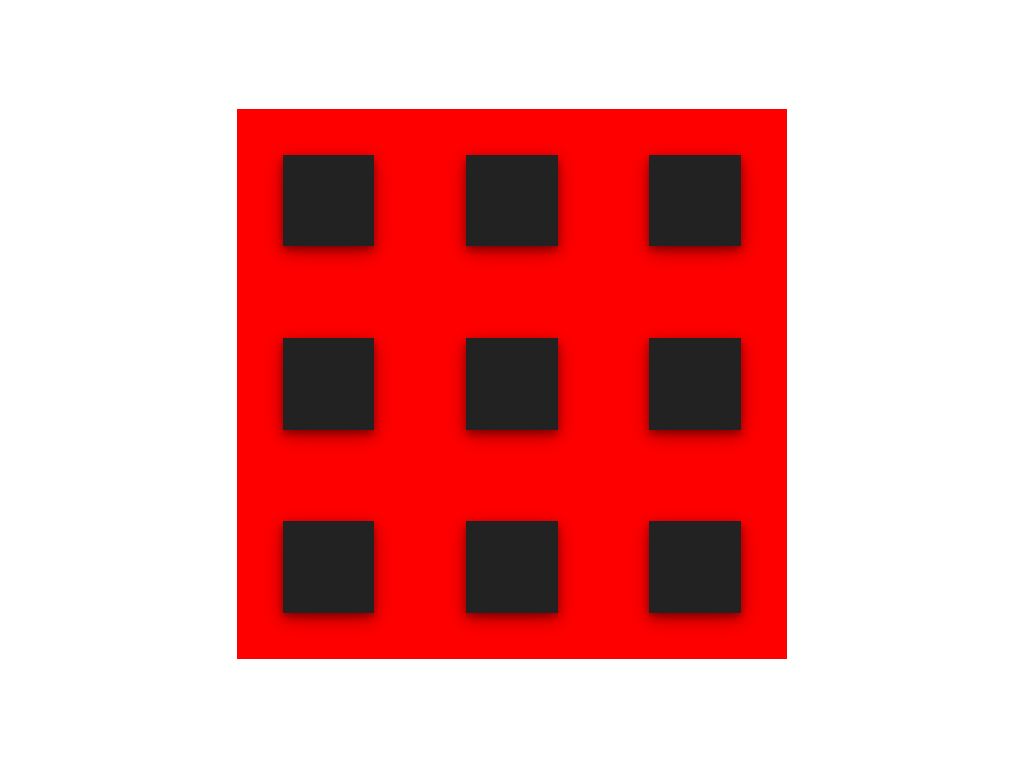

Write a web page that renders exactly this picture using CSS.

<!Doctype html>
<html>
  <head>
    <title>Look into the abyss</title>
    <meta property="og:title" content="Look into the abyss" />
    <meta property="og:type" content="website" />
    <meta property="og:image" content="https://raw.githubusercontent.com/joelsleeba/CartSS/main/src/avatar.jpeg" />
    <meta property="og:image:width" content="340" />
    <meta property="og:image:height" content="340" />
    <meta property="og:image:type" content="image/jpeg" />
    <meta property="og:description" content="Webpage designed in CSS and HTML" />
    <meta property="og:url" content="https://joelsleeba.github.io/CartSS/pages/abyss.html" />
    <style>
      body{
        background-color:#fff;
        margin:0px
      }
      
      div{
        margin:0px;
        width:100%;
        height:100%;
        display:grid;
        place-items:center;
      }
      
      .container{
        height:280px;
        width:280px;
        display: grid;
        grid-template-columns: 1fr 1fr 1fr;
        grid-template-rows: 1fr 1fr 1fr;
        position:absolute;
        top:50%;
        left:50%;
        transform: translate(-50%, -50%);
      }
      
      @media (min-width:480px) and (min-height:480px){
        .container{
            width: 360px;
            height: 360px;
        }
      }
      
      @media (min-width:720px) and (min-height:720px){
        .container{
            width: 550px;
            height: 550px;
        }
      }
      
      @media (min-width:1000px) and (min-height:1000px){
        .container{
            width: 800px;
            height: 800px;
        }
      }
      
      @media (hover: hover){
          .base:hover .obj{
            animation-play-state:paused;
          }
      }
      
      .base:active .obj{
        animation-play-state:paused;
      }
      
      .base{
        background-color:#f00;
      }

      .obj{
        height:50%;
        width:50%;
        background-color:#222;
        box-shadow: 0 4px 8px 0 rgba(0, 0, 0, 0.35), 0 6px 20px 0 rgba(0, 0, 0, 0.3);
      }

      .spinXY{
        animation: spinXY 2s cubic-bezier(.45,.05,.55,.95) infinite;
      }

      .spinX{
        animation: spinX 1s cubic-bezier(.45,.05,.55,.95) infinite;
      }

      .spinY{
        animation: spinY 1s cubic-bezier(.45,.05,.55,.95) infinite;
      }

      @keyframes spinY{
        50%{
          width:0%;
        }
        100%{
          width:50%;
        }
      }
      
      @keyframes spinX{
        50%{
          height:0%;
        }
        100%{
          height:50%;
        }
      }

      @keyframes spinXY{
        0%{
          height:50%;
          width:50%;
        }
        25%{
          width:0%;
        }
        50%{
          height:50%;
          width:50%; 
        }
        75%{
          height:0%;
        }
        100%{
          height:50%;
          width:50%; 
        } 
      }
    </style>
  </head>
  <body>
    <div class="container">
       <div class="base"><div class="obj spinX"></div></div>
       <div class="base"><div class="obj spinX"></div></div>
       <div class="base"><div class="obj spinXY"></div></div>
       <div class="base"><div class="obj spinX"></div></div>
       <div class="base"><div class="obj spinXY"></div></div>
       <div class="base"><div class="obj spinY"></div></div>
       <div class="base"><div class="obj spinXY"></div></div>
       <div class="base"><div class="obj spinY"></div></div>
       <div class="base"><div class="obj spinY"></div></div>
    </div>
  </body>
</html>
